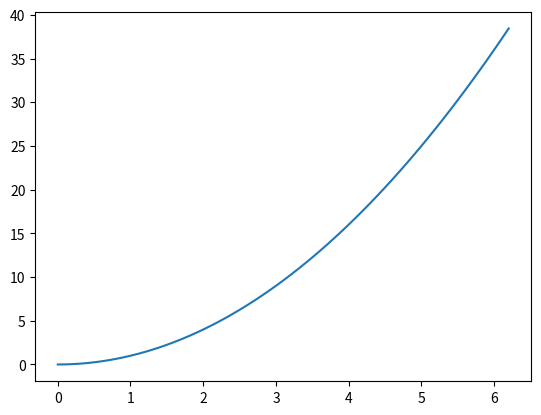

Generate this figure with matplotlib:
import matplotlib.pyplot as plt
import numpy as np

x = []
y = []

for t in np.arange(0, 6.28, 0.1):
    x.append(t)
    y.append(t * t)

plt.plot(x, y)
plt.show()